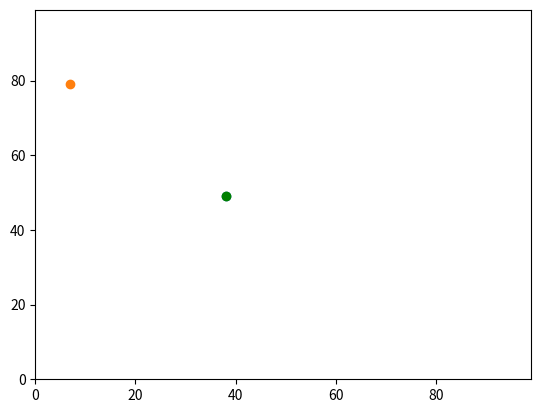

The matplotlib source for this figure:
# -*- coding: utf-8 -*-
"""

This piece of code shrinks the code from practical 1 by introducing containers, namely lists.
So the agents' coordinates pairs are now stored in the individual list which form nested list 
of all agents - [[y0,x0], [y1,x1]]

@author: Meruyert
version: 1.0
"""

import random
import operator
import matplotlib.pyplot

# Create empty list of agents
agents=[]

#Append coordinates of agent 1 to the list
agents.append([random.randint(0,99),random.randint(0,99)])

#Move the agent 1 around based on random value
random_num=random.random()

# y coordinates
if random_num < 0.5:
     agents[0][0] += 1
else:
     agents[0][0] -= 1   
# x coordinates
if random_num < 0.5:
     agents[0][1] += 1
else:
     agents[0][1] -= 1


# Add agent 2 coordinates
agents.append([random.randint(0,99),random.randint(0,99)])
#print(agents)


#Move the agent 2 around based on random value
random_num=random.random()

if random_num < 0.5:
     agents[1][0] += 1
else:
     agents[1][0] -= 1
     

if random_num < 0.5:
     agents[1][1] += 1
else:
     agents[1][1] -= 1

# Calculate the Pythagorean distance between the agents 
dist = (((agents[0][0]- agents[1][0])**2) + ((agents[0][1] - agents[1][1])**2))**0.5
#print("Distance between agents: ", round(dist,2))

#Find the  furthest east agent (larger x)
maxx=max(agents, key=operator.itemgetter(1))
#print(maxx)

#Plot the agent locations
matplotlib.pyplot.ylim(0, 99)
matplotlib.pyplot.xlim(0, 99)
matplotlib.pyplot.scatter(agents[0][1],agents[0][0])
matplotlib.pyplot.scatter(agents[1][1],agents[1][0])
matplotlib.pyplot.scatter(maxx[1], maxx[0], color='green') #plot the furthest east agent in green
matplotlib.pyplot.show()